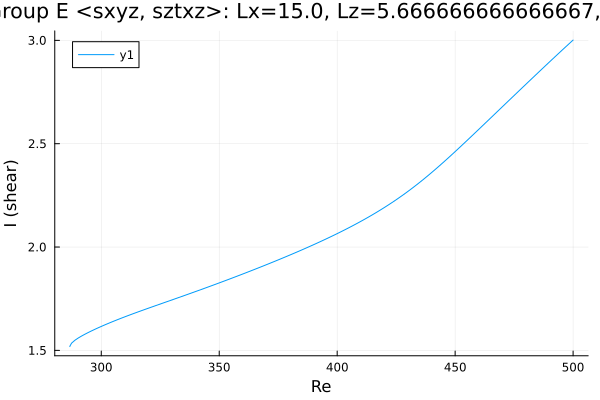

The table this chart was drawn from, first rows:
Re, shear
286.7, 1.518
286.7, 1.518
286.7, 1.518
286.7, 1.518
286.7, 1.518
286.7, 1.519
286.7, 1.519
286.7, 1.52
286.7, 1.52
287.4, 1.535
288.8, 1.549
290.2, 1.56
291.6, 1.569
293.1, 1.578
294.5, 1.586
295.9, 1.594
297.2, 1.601
298, 1.606
298.7, 1.609
299.1, 1.611
299.4, 1.613
299.6, 1.614
299.7, 1.615
299.8, 1.615
299.9, 1.615
299.9, 1.616
300, 1.616
300, 1.616
300.0, 1.616
300.0, 1.616
300, 1.616
300, 1.616
300.1, 1.616
300.1, 1.617
300.2, 1.617
300.3, 1.617
300.4, 1.618
300.6, 1.619
300.9, 1.62
301.3, 1.623
302, 1.626
302.8, 1.63
304.1, 1.636
305.5, 1.642
306.9, 1.649
308.2, 1.654
309.6, 1.661
311, 1.667
312.4, 1.673
312.9, 1.675
314.3, 1.681
315.7, 1.687
317.1, 1.692
318.5, 1.698
319.9, 1.704
321.4, 1.71
322.8, 1.715
324.2, 1.721
325.6, 1.727
327, 1.732
... 123 more rows
